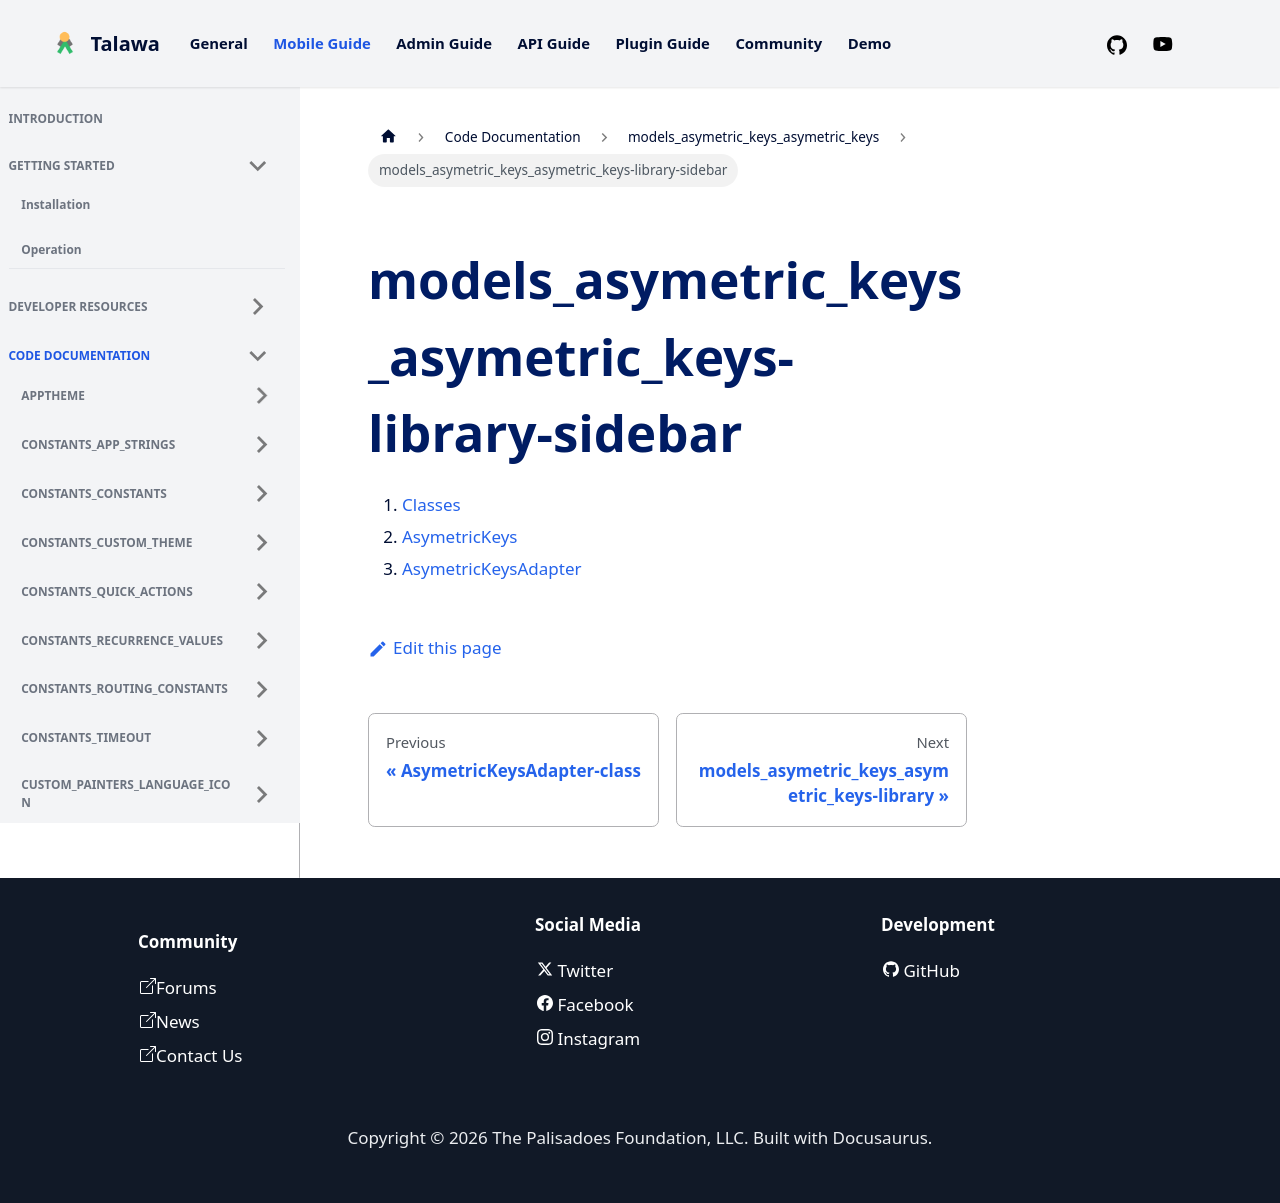

repository: PalisadoesFoundation/talawa · page: docs/auto-docs/models_asymetric_keys_asymetric_keys/models_asymetric_keys_asymetric_keys-library-sidebar/index.html · generator: docusaurus

1.  [Classes](./#classes)
2.  [AsymetricKeys](./AsymetricKeys-class.md)
3.  [AsymetricKeysAdapter](./AsymetricKeysAdapter-class.md)
